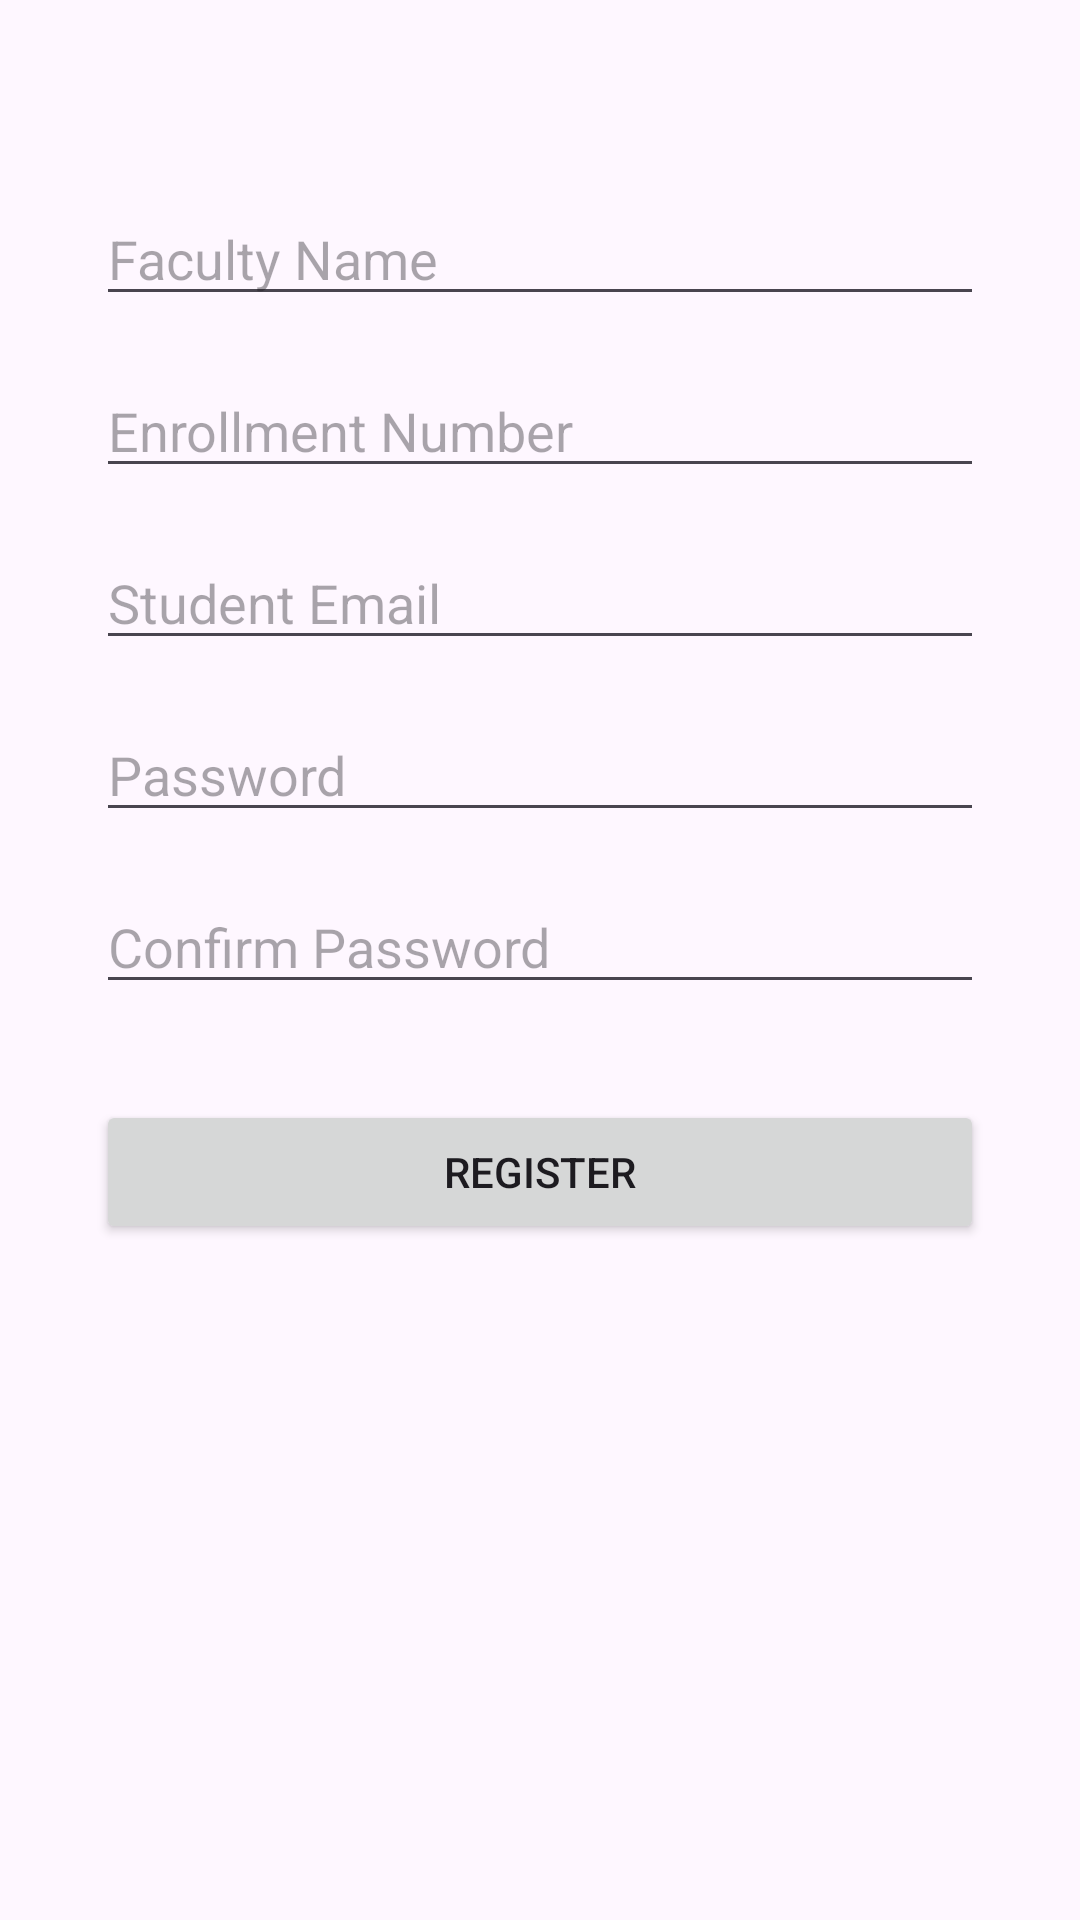

Android layout source for this screen:
<!-- AndroidManifest.xml: application theme Theme.DOCFACULTY -->
<!-- res/layout/activity_register.xml -->
<?xml version="1.0" encoding="utf-8"?>
<androidx.constraintlayout.widget.ConstraintLayout xmlns:android="http://schemas.android.com/apk/res/android"
    xmlns:app="http://schemas.android.com/apk/res-auto"
    xmlns:tools="http://schemas.android.com/tools"
    android:layout_width="match_parent"
    android:layout_height="match_parent"
    tools:context=".RegisterActivity">

    <EditText
        android:id="@+id/FacnameEditText"
        android:layout_width="0dp"
        android:layout_height="wrap_content"
        android:layout_marginStart="32dp"
        android:layout_marginTop="64dp"
        android:layout_marginEnd="32dp"
        android:hint="Faculty Name"
        android:inputType="textPersonName"
        app:layout_constraintEnd_toEndOf="parent"
        app:layout_constraintStart_toStartOf="parent"
        app:layout_constraintTop_toTopOf="parent" />

    <EditText
        android:id="@+id/FacIdEditText"
        android:layout_width="0dp"
        android:layout_height="wrap_content"
        android:layout_marginStart="32dp"
        android:layout_marginTop="16dp"
        android:layout_marginEnd="32dp"
        android:hint="Enrollment Number"
        android:inputType="textPhonetic"
        app:layout_constraintEnd_toEndOf="parent"
        app:layout_constraintStart_toStartOf="parent"
        app:layout_constraintTop_toBottomOf="@+id/FacnameEditText" />

    <EditText
        android:id="@+id/FacEmailEditText"
        android:layout_width="0dp"
        android:layout_height="wrap_content"
        android:layout_marginStart="32dp"
        android:layout_marginTop="16dp"
        android:layout_marginEnd="32dp"
        android:hint="Student Email"
        android:inputType="textEmailAddress"
        app:layout_constraintEnd_toEndOf="parent"
        app:layout_constraintStart_toStartOf="parent"
        app:layout_constraintTop_toBottomOf="@+id/FacIdEditText" />

    <EditText
        android:id="@+id/passwordEditText"
        android:layout_width="0dp"
        android:layout_height="wrap_content"
        android:layout_marginStart="32dp"
        android:layout_marginTop="16dp"
        android:layout_marginEnd="32dp"
        android:hint="Password"
        android:inputType="textPassword"
        app:layout_constraintEnd_toEndOf="parent"
        app:layout_constraintStart_toStartOf="parent"
        app:layout_constraintTop_toBottomOf="@+id/FacEmailEditText" />

    <EditText
        android:id="@+id/confirmPasswordEditText"
        android:layout_width="0dp"
        android:layout_height="wrap_content"
        android:layout_marginStart="32dp"
        android:layout_marginTop="16dp"
        android:layout_marginEnd="32dp"
        android:hint="Confirm Password"
        android:inputType="textPassword"
        app:layout_constraintEnd_toEndOf="parent"
        app:layout_constraintStart_toStartOf="parent"
        app:layout_constraintTop_toBottomOf="@+id/passwordEditText" />

    <Button
        android:id="@+id/registerButton"
        android:layout_width="0dp"
        android:layout_height="wrap_content"
        android:layout_marginStart="32dp"
        android:layout_marginTop="32dp"
        android:layout_marginEnd="32dp"
        android:text="Register"
        app:layout_constraintEnd_toEndOf="parent"
        app:layout_constraintStart_toStartOf="parent"
        app:layout_constraintTop_toBottomOf="@+id/confirmPasswordEditText" />

</androidx.constraintlayout.widget.ConstraintLayout>
<!-- resources referenced by this layout -->
<resources>
  <style name="Theme.DOCFACULTY" parent="android:Theme.Material.Light.NoActionBar" />
</resources>
